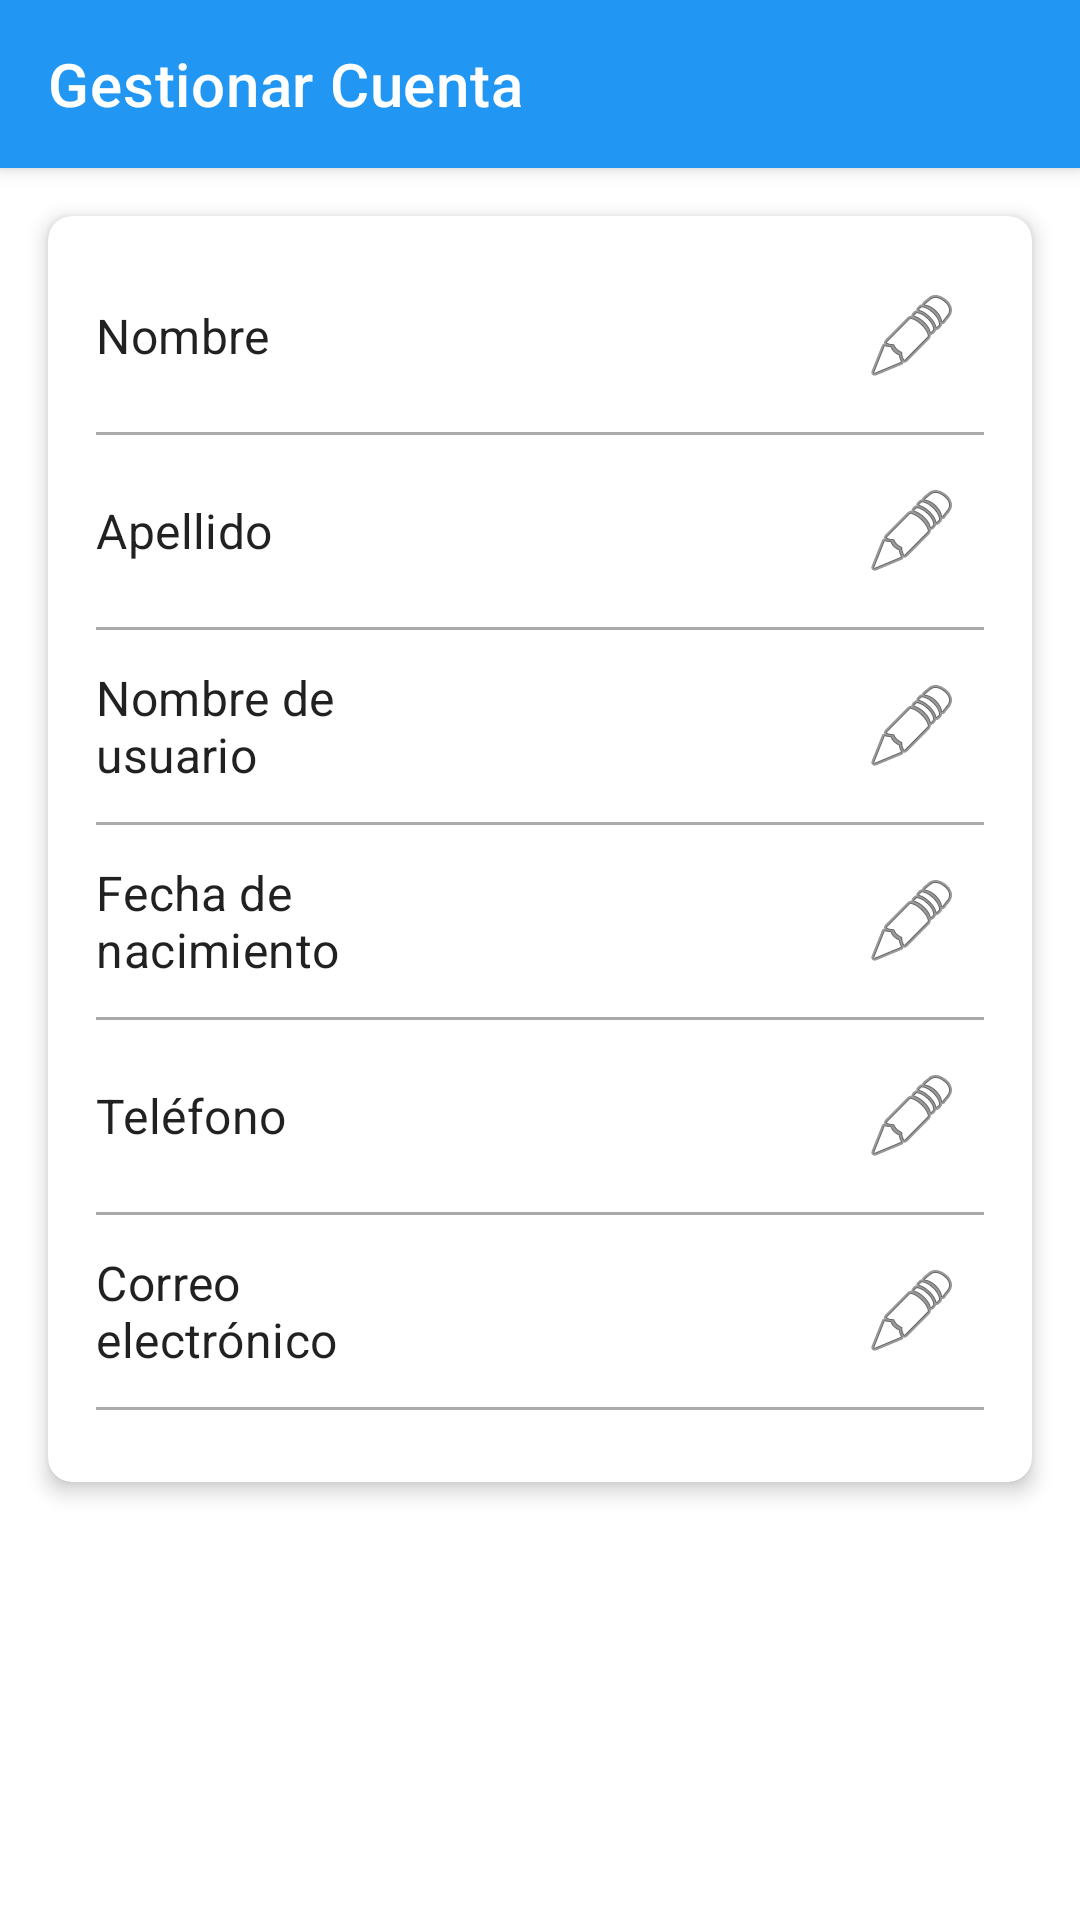

Android layout source for this screen:
<!-- AndroidManifest.xml: application theme Theme.ProyectoDepSpot -->
<!-- res/layout/activity_gestionar_cuenta.xml -->
<?xml version="1.0" encoding="utf-8"?>
<androidx.constraintlayout.widget.ConstraintLayout xmlns:android="http://schemas.android.com/apk/res/android"
    xmlns:app="http://schemas.android.com/apk/res-auto"
    android:layout_width="match_parent"
    android:layout_height="match_parent"
    android:background="@color/white">

    <com.google.android.material.appbar.MaterialToolbar
        android:id="@+id/toolbar"
        android:layout_width="match_parent"
        android:layout_height="?attr/actionBarSize"
        android:background="?attr/colorPrimary"
        android:elevation="4dp"
        android:theme="@style/ThemeOverlay.MaterialComponents.Dark.ActionBar"
        app:layout_constraintTop_toTopOf="parent">

        <TextView
            android:layout_width="wrap_content"
            android:layout_height="wrap_content"
            android:text="Gestionar Cuenta"
            android:textAppearance="@style/TextAppearance.MaterialComponents.Headline6"
            android:textColor="@android:color/white" />

    </com.google.android.material.appbar.MaterialToolbar>

    <com.google.android.material.card.MaterialCardView
        android:layout_width="match_parent"
        android:layout_height="wrap_content"
        android:layout_margin="16dp"
        app:cardCornerRadius="8dp"
        app:cardElevation="4dp"
        app:layout_constraintTop_toBottomOf="@id/toolbar">

        <LinearLayout
            android:layout_width="match_parent"
            android:layout_height="wrap_content"
            android:orientation="vertical"
            android:padding="16dp">

            <LinearLayout
                android:layout_width="match_parent"
                android:layout_height="wrap_content"
                android:orientation="horizontal"
                android:gravity="center_vertical">

                <TextView
                    android:layout_width="0dp"
                    android:layout_height="wrap_content"
                    android:layout_weight="1"
                    android:text="Nombre"
                    android:textAppearance="@style/TextAppearance.MaterialComponents.Subtitle1"/>

                <TextView
                    android:id="@+id/nombreTextView"
                    android:layout_width="0dp"
                    android:layout_height="wrap_content"
                    android:layout_weight="1"
                    android:textAppearance="@style/TextAppearance.MaterialComponents.Body1"/>

                <ImageButton
                    android:id="@+id/editNombreButton"
                    android:layout_width="wrap_content"
                    android:layout_height="wrap_content"
                    android:background="?attr/selectableItemBackgroundBorderless"
                    android:padding="8dp"
                    android:src="@android:drawable/ic_menu_edit"
                    android:contentDescription="Editar nombre"/>

            </LinearLayout>

            <View
                android:layout_width="match_parent"
                android:layout_height="1dp"
                android:background="@android:color/darker_gray"
                android:layout_marginTop="8dp"
                android:layout_marginBottom="8dp"/>

            <LinearLayout
                android:layout_width="match_parent"
                android:layout_height="wrap_content"
                android:orientation="horizontal"
                android:gravity="center_vertical">

                <TextView
                    android:layout_width="0dp"
                    android:layout_height="wrap_content"
                    android:layout_weight="1"
                    android:text="Apellido"
                    android:textAppearance="@style/TextAppearance.MaterialComponents.Subtitle1"/>

                <TextView
                    android:id="@+id/apellidoTextView"
                    android:layout_width="0dp"
                    android:layout_height="wrap_content"
                    android:layout_weight="1"
                    android:textAppearance="@style/TextAppearance.MaterialComponents.Body1"/>

                <ImageButton
                    android:id="@+id/editApellidoButton"
                    android:layout_width="wrap_content"
                    android:layout_height="wrap_content"
                    android:background="?attr/selectableItemBackgroundBorderless"
                    android:padding="8dp"
                    android:src="@android:drawable/ic_menu_edit"
                    android:contentDescription="Editar apellido"/>

            </LinearLayout>

            <View
                android:layout_width="match_parent"
                android:layout_height="1dp"
                android:background="@android:color/darker_gray"
                android:layout_marginTop="8dp"
                android:layout_marginBottom="8dp"/>

            <LinearLayout
                android:layout_width="match_parent"
                android:layout_height="wrap_content"
                android:orientation="horizontal"
                android:gravity="center_vertical">

                <TextView
                    android:layout_width="0dp"
                    android:layout_height="wrap_content"
                    android:layout_weight="1"
                    android:text="Nombre de usuario"
                    android:textAppearance="@style/TextAppearance.MaterialComponents.Subtitle1"/>

                <TextView
                    android:id="@+id/usernameTextView"
                    android:layout_width="0dp"
                    android:layout_height="wrap_content"
                    android:layout_weight="1"
                    android:textAppearance="@style/TextAppearance.MaterialComponents.Body1"/>

                <ImageButton
                    android:id="@+id/editUsernameButton"
                    android:layout_width="wrap_content"
                    android:layout_height="wrap_content"
                    android:background="?attr/selectableItemBackgroundBorderless"
                    android:padding="8dp"
                    android:src="@android:drawable/ic_menu_edit"
                    android:contentDescription="Editar nombre de usuario"/>

            </LinearLayout>

            <View
                android:layout_width="match_parent"
                android:layout_height="1dp"
                android:background="@android:color/darker_gray"
                android:layout_marginTop="8dp"
                android:layout_marginBottom="8dp"/>

            <LinearLayout
                android:layout_width="match_parent"
                android:layout_height="wrap_content"
                android:orientation="horizontal"
                android:gravity="center_vertical">

                <TextView
                    android:layout_width="0dp"
                    android:layout_height="wrap_content"
                    android:layout_weight="1"
                    android:text="Fecha de nacimiento"
                    android:textAppearance="@style/TextAppearance.MaterialComponents.Subtitle1"/>

                <TextView
                    android:id="@+id/fechaNacimientoTextView"
                    android:layout_width="0dp"
                    android:layout_height="wrap_content"
                    android:layout_weight="1"
                    android:textAppearance="@style/TextAppearance.MaterialComponents.Body1"/>

                <ImageButton
                    android:id="@+id/editFechaNacimientoButton"
                    android:layout_width="wrap_content"
                    android:layout_height="wrap_content"
                    android:background="?attr/selectableItemBackgroundBorderless"
                    android:padding="8dp"
                    android:src="@android:drawable/ic_menu_edit"
                    android:contentDescription="Editar fecha de nacimiento"/>

            </LinearLayout>

            <View
                android:layout_width="match_parent"
                android:layout_height="1dp"
                android:background="@android:color/darker_gray"
                android:layout_marginTop="8dp"
                android:layout_marginBottom="8dp"/>

            <LinearLayout
                android:layout_width="match_parent"
                android:layout_height="wrap_content"
                android:orientation="horizontal"
                android:gravity="center_vertical">

                <TextView
                    android:layout_width="0dp"
                    android:layout_height="wrap_content"
                    android:layout_weight="1"
                    android:text="Teléfono"
                    android:textAppearance="@style/TextAppearance.MaterialComponents.Subtitle1"/>

                <TextView
                    android:id="@+id/celularTextView"
                    android:layout_width="0dp"
                    android:layout_height="wrap_content"
                    android:layout_weight="1"
                    android:textAppearance="@style/TextAppearance.MaterialComponents.Body1"/>

                <ImageButton
                    android:id="@+id/editCelularButton"
                    android:layout_width="wrap_content"
                    android:layout_height="wrap_content"
                    android:background="?attr/selectableItemBackgroundBorderless"
                    android:padding="8dp"
                    android:src="@android:drawable/ic_menu_edit"
                    android:contentDescription="Editar teléfono"/>

            </LinearLayout>

            <View
                android:layout_width="match_parent"
                android:layout_height="1dp"
                android:background="@android:color/darker_gray"
                android:layout_marginTop="8dp"
                android:layout_marginBottom="8dp"/>

            <LinearLayout
                android:layout_width="match_parent"
                android:layout_height="wrap_content"
                android:orientation="horizontal"
                android:gravity="center_vertical">

                <TextView
                    android:layout_width="0dp"
                    android:layout_height="wrap_content"
                    android:layout_weight="1"
                    android:text="Correo electrónico"
                    android:textAppearance="@style/TextAppearance.MaterialComponents.Subtitle1"/>

                <TextView
                    android:id="@+id/correoTextView"
                    android:layout_width="0dp"
                    android:layout_height="wrap_content"
                    android:layout_weight="1"
                    android:textAppearance="@style/TextAppearance.MaterialComponents.Body1"/>

                <ImageButton
                    android:id="@+id/editCorreoButton"
                    android:layout_width="wrap_content"
                    android:layout_height="wrap_content"
                    android:background="?attr/selectableItemBackgroundBorderless"
                    android:padding="8dp"
                    android:src="@android:drawable/ic_menu_edit"
                    android:contentDescription="Editar correo electrónico"/>

            </LinearLayout>

            <View
                android:layout_width="match_parent"
                android:layout_height="1dp"
                android:background="@android:color/darker_gray"
                android:layout_marginTop="8dp"
                android:layout_marginBottom="8dp"/>

        </LinearLayout>

    </com.google.android.material.card.MaterialCardView>

</androidx.constraintlayout.widget.ConstraintLayout>
<!-- resources referenced by this layout -->
<resources>
  <color name="white">#FFFFFF</color>
  <style name="Theme.ProyectoDepSpot" parent="Theme.MaterialComponents.Light.NoActionBar">
          <item name="colorPrimary">@color/primary</item>
          <item name="colorPrimaryDark">@color/primary_dark</item>
          <item name="colorAccent">@color/accent</item>
          
          
          <item name="textInputStyle">@style/Widget.DepSpot.TextInputLayout</item>
          
          
          <item name="materialButtonStyle">@style/Widget.DepSpot.Button</item>
          
          
          <item name="android:windowBackground">@color/background</item>
      </style>
  <color name="primary">@color/colorPrimary</color>
  <color name="primary_dark">@color/colorPrimaryDark</color>
  <color name="accent">@color/colorAccent</color>
  <style name="Widget.DepSpot.TextInputLayout" parent="Widget.MaterialComponents.TextInputLayout.OutlinedBox">
          <item name="boxBackgroundColor">@color/input_background</item>
          <item name="boxCornerRadiusTopStart">16dp</item>
          <item name="boxCornerRadiusTopEnd">16dp</item>
          <item name="boxCornerRadiusBottomStart">16dp</item>
          <item name="boxCornerRadiusBottomEnd">16dp</item>
          <item name="boxStrokeColor">@color/primary</item>
          <item name="hintTextColor">@color/hint_text</item>
      </style>
  <style name="Widget.DepSpot.Button" parent="Widget.MaterialComponents.Button">
          <item name="android:textColor">@color/white</item>
          <item name="cornerRadius">24dp</item>
          <item name="android:paddingStart">16dp</item>
          <item name="android:paddingEnd">16dp</item>
          <item name="android:paddingTop">12dp</item>
          <item name="android:paddingBottom">12dp</item>
      </style>
  <color name="background">#FFFFFF</color>
  <color name="colorPrimary">#2196F3</color>
  <color name="colorPrimaryDark">#1976D2</color>
  <color name="colorAccent">#03A9F4</color>
  <color name="input_background">#F8F9FA</color>
  <color name="hint_text">#95A5A6</color>
</resources>
